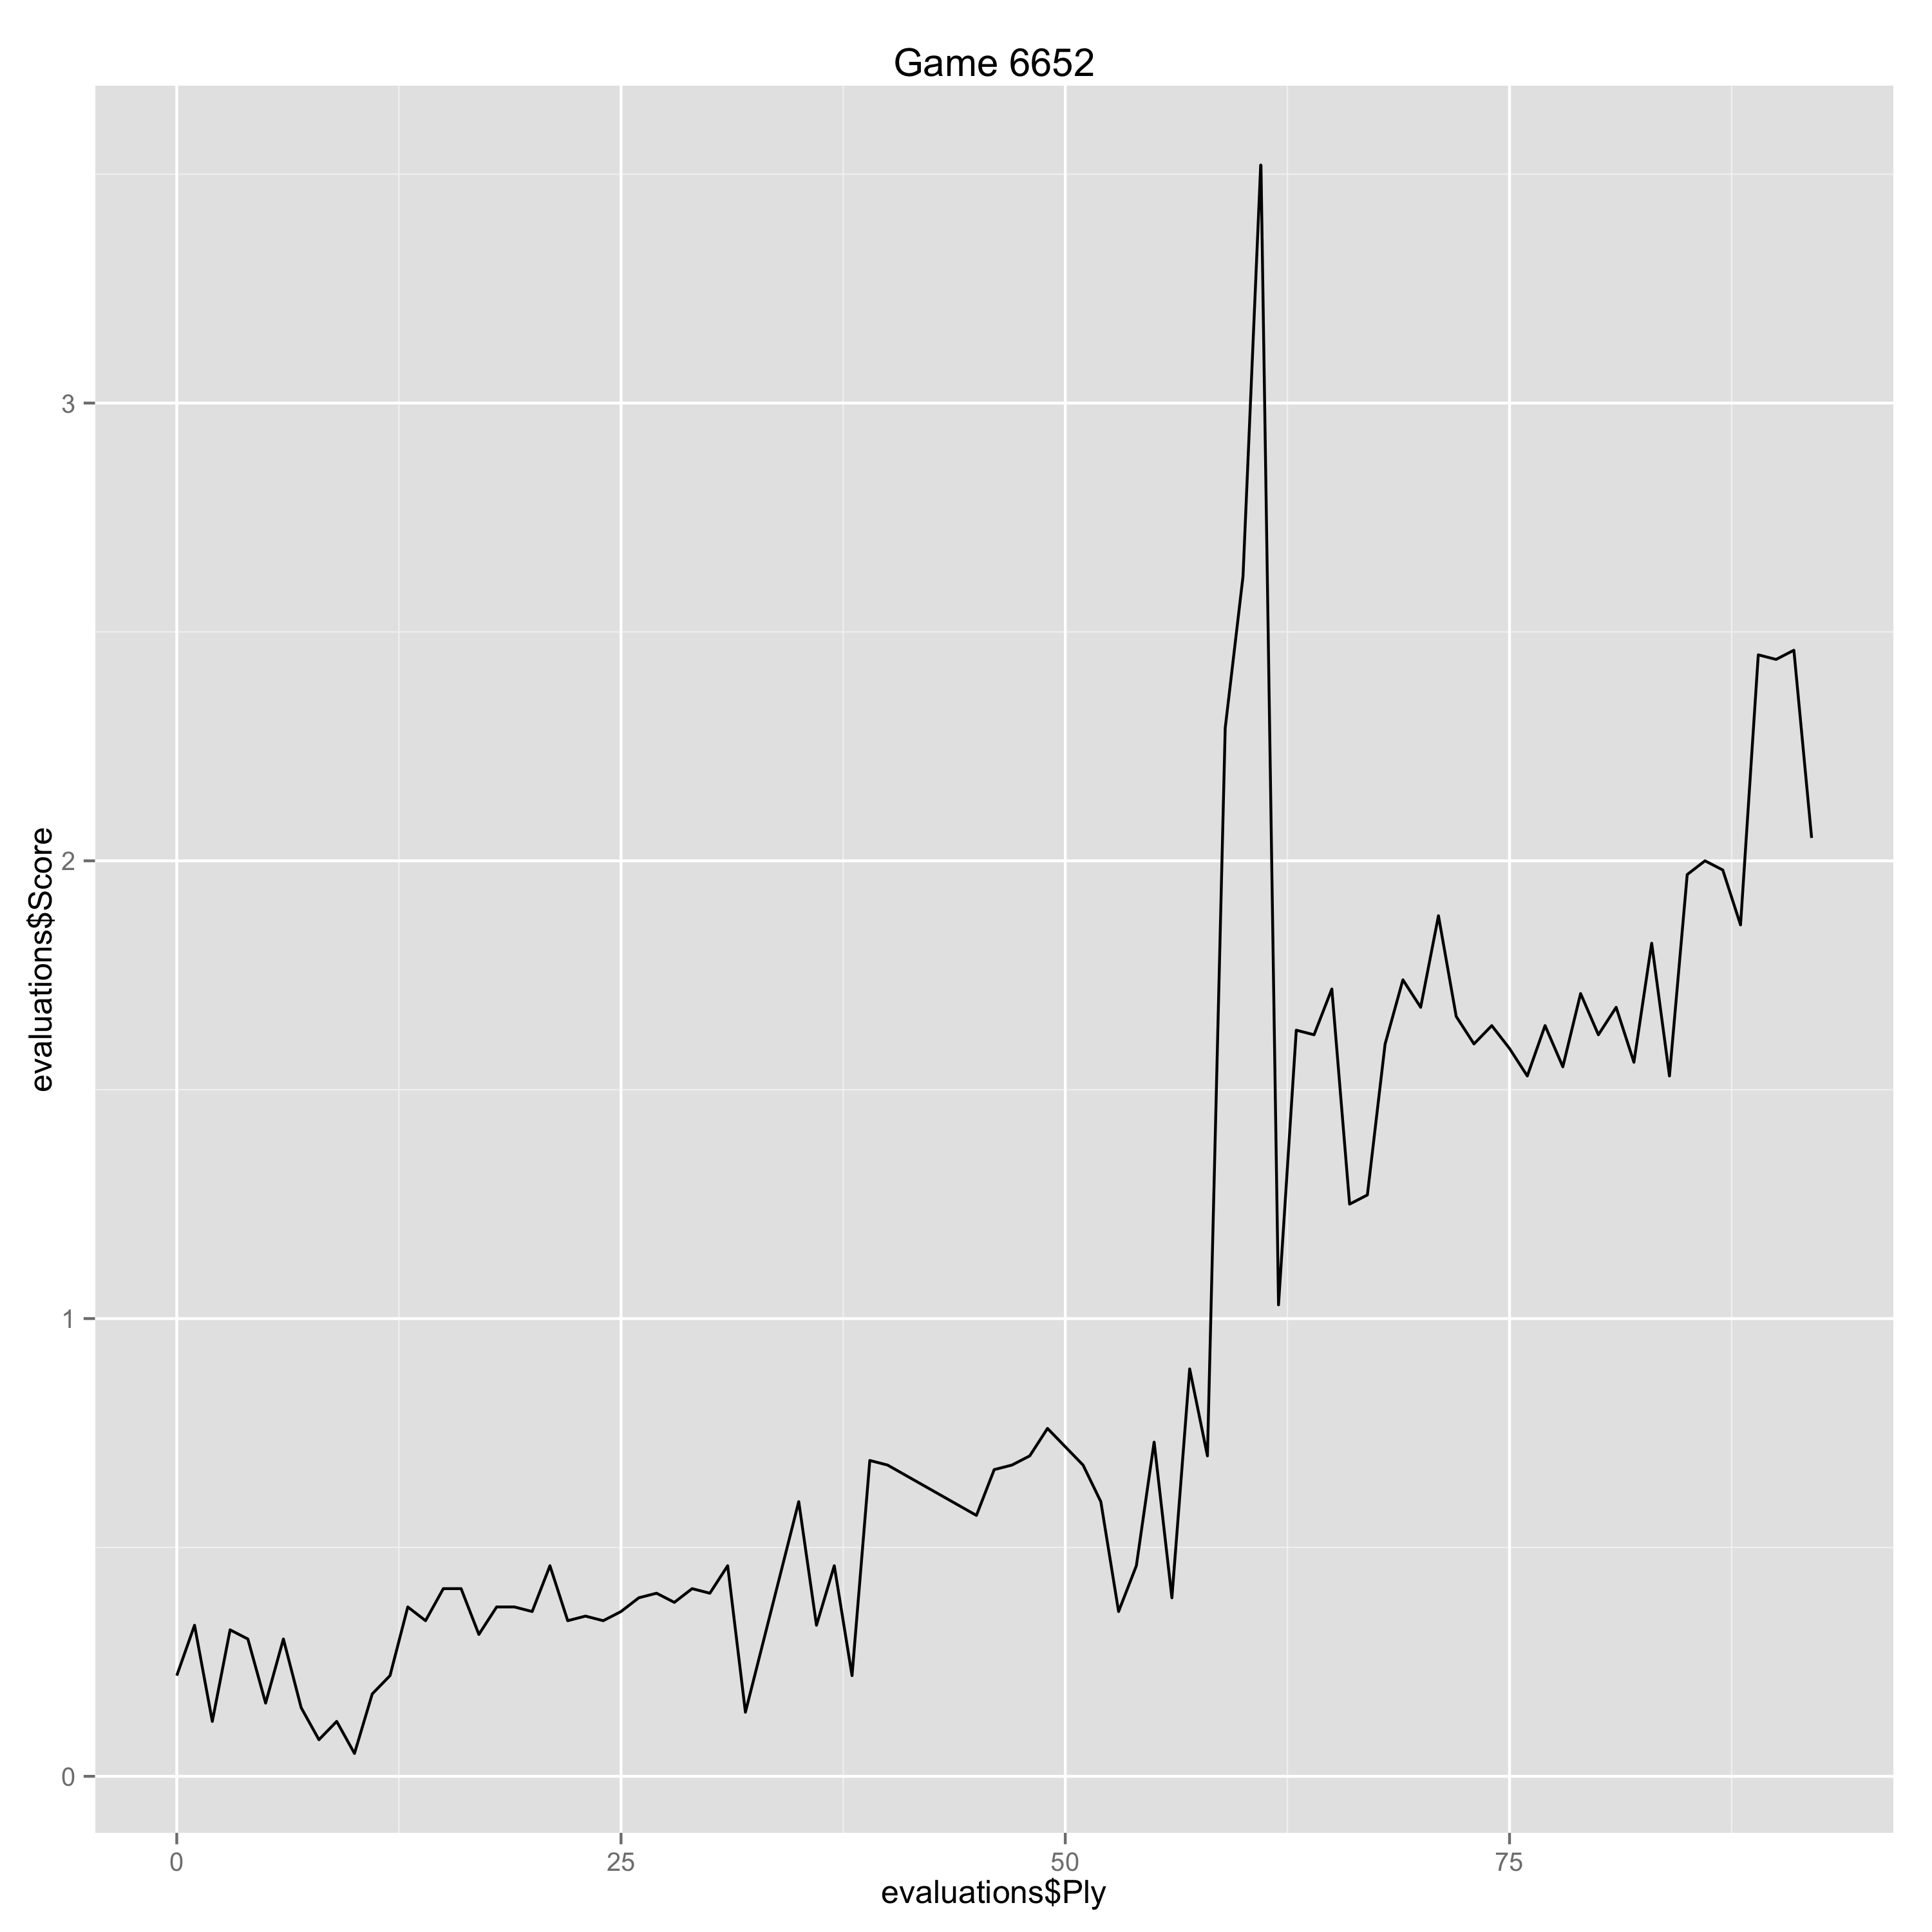

Source data for this figure (header and first rows):
Ply, Move, White, Black, Score, Eval, Comment
0, [1], Nf3, , 0.22, 0.22, 
1, [1], , c5, 0.33, -0.11, 
2, [2], c4, , 0.12, -0.21, 
3, [2], , g6, 0.32, -0.2, 
4, [3], d4, , 0.3, -0.02, 
5, [3], , cxd4, 0.16, 0.14, 
6, [4], Nxd4, , 0.3, 0.14, 
7, [4], , Bg7, 0.15, 0.15, 
8, [5], e4, , 0.08, -0.07, 
9, [5], , Nc6, 0.12, -0.04, 
10, [6], Be3, , 0.05, -0.07, 
11, [6], , Nf6, 0.18, -0.13, 
12, [7], Nc3, , 0.22, 0.04, 
13, [7], , O-O, 0.37, -0.15, 
14, [8], Be2, , 0.34, -0.03, 
15, [8], , d6, 0.41, -0.07, 
16, [9], O-O, , 0.41, 0.0, 
17, [9], , Bd7, 0.31, 0.1, 
18, [10], Qd2, , 0.37, 0.06, 
19, [10], , Nxd4, 0.37, 0.0, 
20, [11], Bxd4, , 0.36, -0.01, 
21, [11], , a5, 0.46, -0.1, 
22, [12], f3, , 0.34, -0.12, 
23, [12], , Bc6, 0.35, -0.01, 
24, [13], Bf2, , 0.34, -0.01, 
25, [13], , Nd7, 0.36, -0.02, 
26, [14], b3, , 0.39, 0.03, 
27, [14], , Nc5, 0.4, -0.01, 
28, [15], Rab1, , 0.38, -0.02, 
29, [15], , Be5, 0.41, -0.03, 
30, [16], Rfd1, , 0.4, -0.01, 
31, [16], , e6, 0.46, -0.06, 
32, [17], Bf1, , 0.14, -0.32, 
35, [18], , Kh8, 0.6, -0.46, 
36, [19], Ne2, , 0.33, -0.27, 
37, [19], , g5, 0.46, -0.13, 
38, [20], Qe3, , 0.22, -0.24, 
39, [20], , Qg6, 0.69, -0.47, 
40, [21], Bg3, , 0.68, -0.01, 
45, [23], , Rfe8, 0.57, 0.11, 
46, [24], e5, , 0.67, 0.1, 
47, [24], , f6, 0.68, -0.01, 
48, [25], exf6, , 0.7, 0.02, 
49, [25], , Qxf6, 0.76, -0.06, 
50, [26], Rd1, , 0.72, -0.04, 
51, [26], , e5, 0.68, 0.04, 
52, [27], Ba3, , 0.6, -0.08, 
53, [27], , e4, 0.36, 0.24, 
54, [28], f4, , 0.46, 0.1, 
55, [28], , gxf4, 0.73, -0.27, 
56, [29], Nxf4, , 0.39, -0.34, 
57, [29], , Ne5, 0.89, -0.5, 
58, [30], Rd6, , 0.7, -0.19, 
59, [30], , Qf5, 2.29, -1.59, 
60, [31], Bb2, , 2.62, 0.33, 
61, [31], , Kg8, 3.52, -0.9, 
62, [32], Be2, , 1.03, -2.49, Erreur
63, [32], , Re7, 1.63, -0.6, 
64, [33], Nd5, , 1.62, -0.01, 
65, [33], , Bxd5, 1.72, -0.1, 
... 27 more rows
